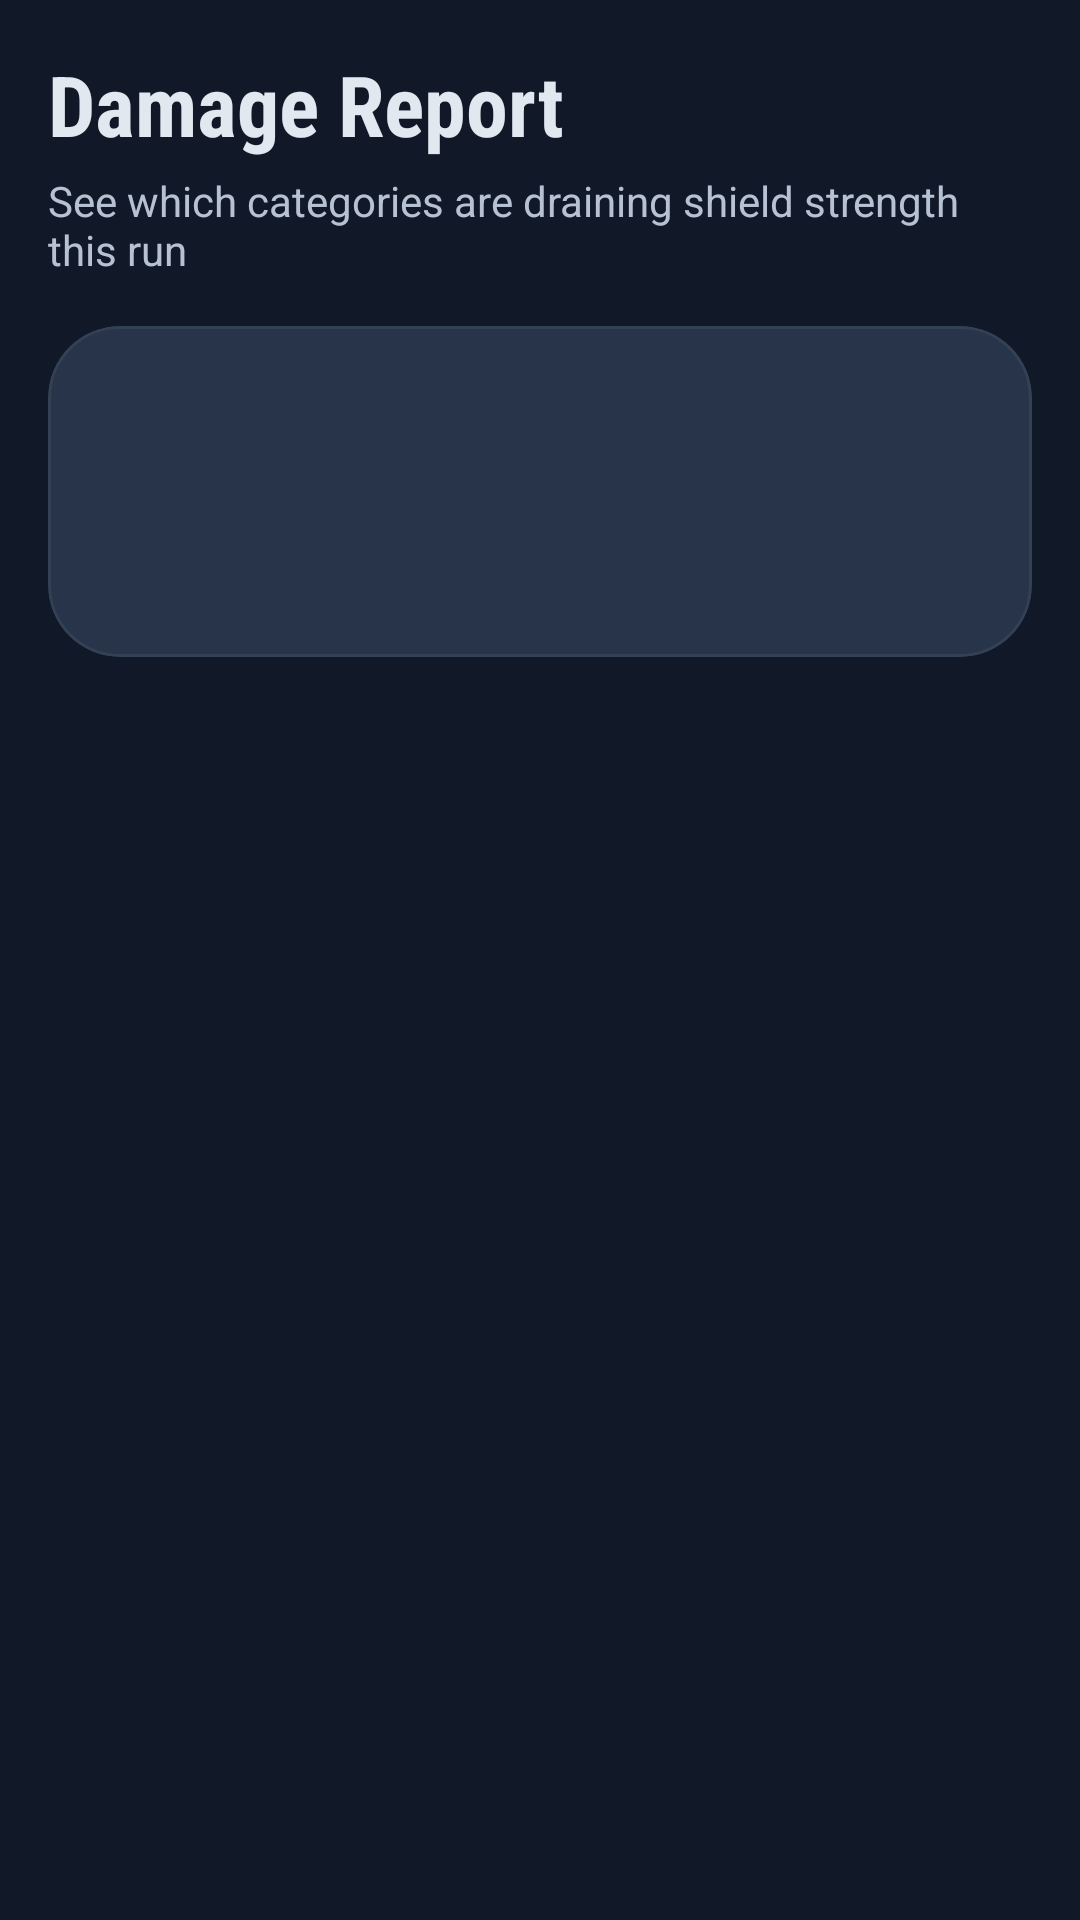

Reconstruct the res/layout file that produces this screen, plus the resources it refers to.
<!-- AndroidManifest.xml: application theme Theme.BudgetTracker -->
<!-- res/layout/fragment_analytics.xml -->
<?xml version="1.0" encoding="utf-8"?>
<LinearLayout xmlns:android="http://schemas.android.com/apk/res/android"
    xmlns:app="http://schemas.android.com/apk/res-auto"
    android:layout_width="match_parent"
    android:layout_height="match_parent"
    android:background="?attr/colorBackground"
    android:orientation="vertical"
    android:padding="16dp">

    <TextView
        android:id="@+id/text_analytics_title"
        android:layout_width="match_parent"
        android:layout_height="wrap_content"
        android:text="Damage Report"
        style="@style/RaText.ScreenTitle" />

    <TextView
        android:id="@+id/text_analytics_subtitle"
        android:layout_width="match_parent"
        android:layout_height="wrap_content"
        android:layout_marginTop="4dp"
        android:text="See which categories are draining shield strength this run"
        android:textColor="?attr/colorOnSurfaceVariant" />

    <com.google.android.material.card.MaterialCardView
        android:layout_width="match_parent"
        android:layout_height="wrap_content"
        android:layout_marginTop="16dp"
        app:cardBackgroundColor="?attr/colorSurface"
        app:cardCornerRadius="24dp"
        app:cardElevation="0dp"
        app:strokeColor="?attr/colorOutline"
        app:strokeWidth="1dp">

        <LinearLayout
            android:layout_width="match_parent"
            android:layout_height="wrap_content"
            android:orientation="vertical"
            android:padding="16dp">

            <TextView
                android:id="@+id/text_total_spent"
                android:layout_width="match_parent"
                android:layout_height="wrap_content"
                android:textStyle="bold"
                android:textColor="?attr/colorOnSurface"
                android:textSize="18sp" />

            <TextView
                android:id="@+id/text_budget_health"
                android:layout_width="match_parent"
                android:layout_height="wrap_content"
                android:layout_marginTop="8dp"
                android:textColor="?attr/colorOnSurfaceVariant"
                android:textSize="14sp" />

            <TextView
                android:id="@+id/text_top_insight"
                android:layout_width="match_parent"
                android:layout_height="wrap_content"
                android:layout_marginTop="8dp"
                android:textColor="?attr/colorOnSurfaceVariant"
                android:textSize="14sp" />
        </LinearLayout>
    </com.google.android.material.card.MaterialCardView>

    <androidx.recyclerview.widget.RecyclerView
        android:id="@+id/recycler_categories"
        android:layout_width="match_parent"
        android:layout_height="0dp"
        android:layout_weight="1"
        android:layout_marginTop="16dp" />

    <TextView
        android:id="@+id/text_empty_analytics"
        android:layout_width="match_parent"
        android:layout_height="wrap_content"
        android:text="No damage logged yet. Add a spend to generate pressure intel."
        android:textColor="?attr/colorOnSurfaceVariant"
        android:gravity="center"
        android:visibility="gone"
        android:padding="12dp" />

</LinearLayout>
<!-- resources referenced by this layout -->
<resources>
  <style name="RaText.ScreenTitle" parent="RaText">
          <item name="android:fontFamily">sans-serif-condensed</item>
          <item name="android:textSize">28sp</item>
          <item name="android:textStyle">bold</item>
          <item name="android:textColor">?attr/colorOnSurface</item>
      </style>
  <style name="Theme.BudgetTracker" parent="Theme.BudgetTracker.RecoveryArcade" />
  <style name="RaText">
          <item name="android:fontFamily">sans-serif</item>
          <item name="android:textColor">?attr/colorOnSurface</item>
      </style>
  <style name="Theme.BudgetTracker.RecoveryArcade" parent="Theme.Material3.DayNight.NoActionBar">
          <item name="android:fontFamily">sans-serif</item>
  
          
          <item name="android:windowLightStatusBar">false</item>
          <item name="android:windowLightNavigationBar">false</item>
  
          
          <item name="colorPrimary">@color/ra_primary</item>
          <item name="colorOnPrimary">@color/ra_bg</item>
          <item name="colorSecondary">@color/ra_primary_soft</item>
          <item name="colorOnSecondary">@color/ra_bg</item>
          <item name="colorSurface">@color/ra_surface_card</item>
          <item name="colorOnSurface">@color/ra_text</item>
          <item name="android:colorBackground">@color/ra_bg</item>
          <item name="android:windowBackground">@color/ra_bg</item>
  
          
          <item name="android:textColorPrimary">@color/ra_text</item>
          <item name="android:textColorSecondary">@color/ra_text_muted</item>
  
          
          <item name="colorOutline">@color/ra_border</item>
          <item name="colorOutlineVariant">@color/ra_border</item>
  
          <item name="colorError">@color/ra_danger</item>
          <item name="colorOnError">@color/ra_bg</item>
          <item name="colorSurfaceVariant">@color/ra_surface_elevated</item>
          <item name="colorOnSurfaceVariant">@color/ra_text_muted</item>
  
          
          <item name="textInputStyle">@style/RaTextInputLayout</item>
          <item name="editTextStyle">@style/RaEditText</item>
  
          
          <item name="floatingActionButtonStyle">@style/RaFab</item>
      </style>
  <color name="ra_primary">#38BDF8</color>
  <color name="ra_bg">#111827</color>
  <color name="ra_primary_soft">#7DD3FC</color>
  <color name="ra_surface_card">#273449</color>
  <color name="ra_text">#E2E8F0</color>
  <color name="ra_text_muted">#B6C2D4</color>
  <color name="ra_border">#334155</color>
  <color name="ra_danger">#F87171</color>
  <color name="ra_surface_elevated">#334155</color>
  <style name="RaTextInputLayout" parent="Widget.Material3.TextInputLayout.OutlinedBox">
          <item name="boxBackgroundColor">?attr/colorSurfaceVariant</item>
          <item name="boxStrokeColor">?attr/colorOutline</item>
          <item name="boxStrokeErrorColor">?attr/colorError</item>
          <item name="hintTextColor">?attr/colorOnSurfaceVariant</item>
          <item name="android:textColorHint">?attr/colorOnSurfaceVariant</item>
      </style>
  <style name="RaEditText" parent="Widget.Material3.TextInputEditText.OutlinedBox">
          <item name="android:textColor">?attr/colorOnSurface</item>
          <item name="android:textColorHint">?attr/colorOnSurfaceVariant</item>
          <item name="android:backgroundTint">@android:color/transparent</item>
      </style>
  <style name="RaFab" parent="Widget.Material3.FloatingActionButton.Primary">
          <item name="backgroundTint">?attr/colorPrimary</item>
          <item name="tint">?android:attr/colorBackground</item>
          <item name="rippleColor">?attr/colorSecondary</item>
      </style>
</resources>
